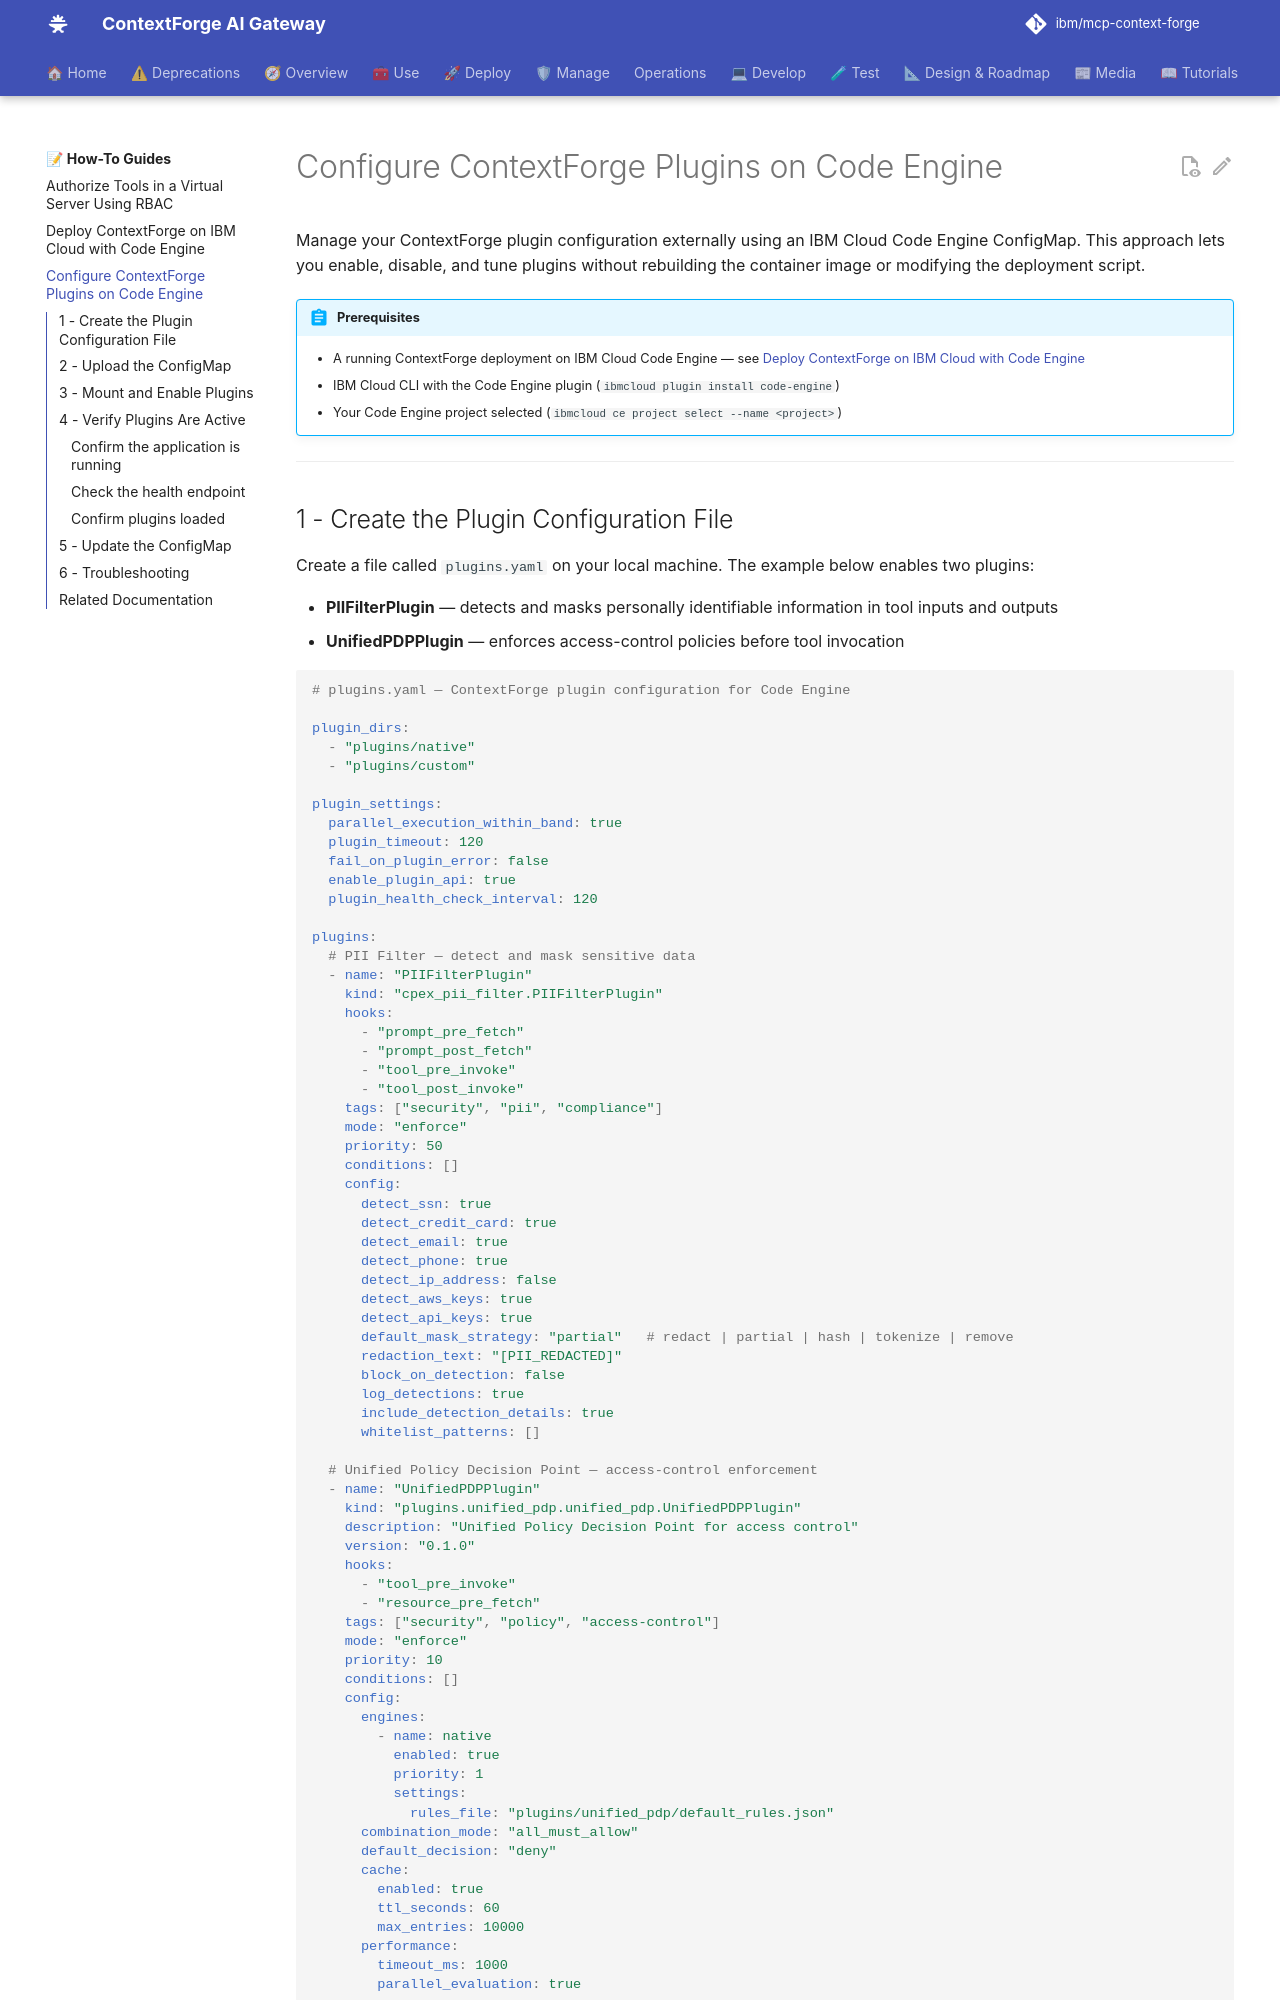

repository: IBM/mcp-context-forge · page: 1.0.11/howto/code-engine-plugin-configmap/index.html · generator: mkdocs

# Configure ContextForge Plugins on Code Engine

Manage your ContextForge plugin configuration externally using an IBM Cloud Code Engine ConfigMap. This approach lets you enable, disable, and tune plugins without rebuilding the container image or modifying the deployment script.

!!! abstract "Prerequisites"

    - A running ContextForge deployment on IBM Cloud Code Engine — see [Deploy ContextForge on IBM Cloud with Code Engine](ibm-cloud-code-engine.md)
    - IBM Cloud CLI with the Code Engine plugin (`ibmcloud plugin install code-engine`)
    - Your Code Engine project selected (`ibmcloud ce project select --name <project>`)

---
